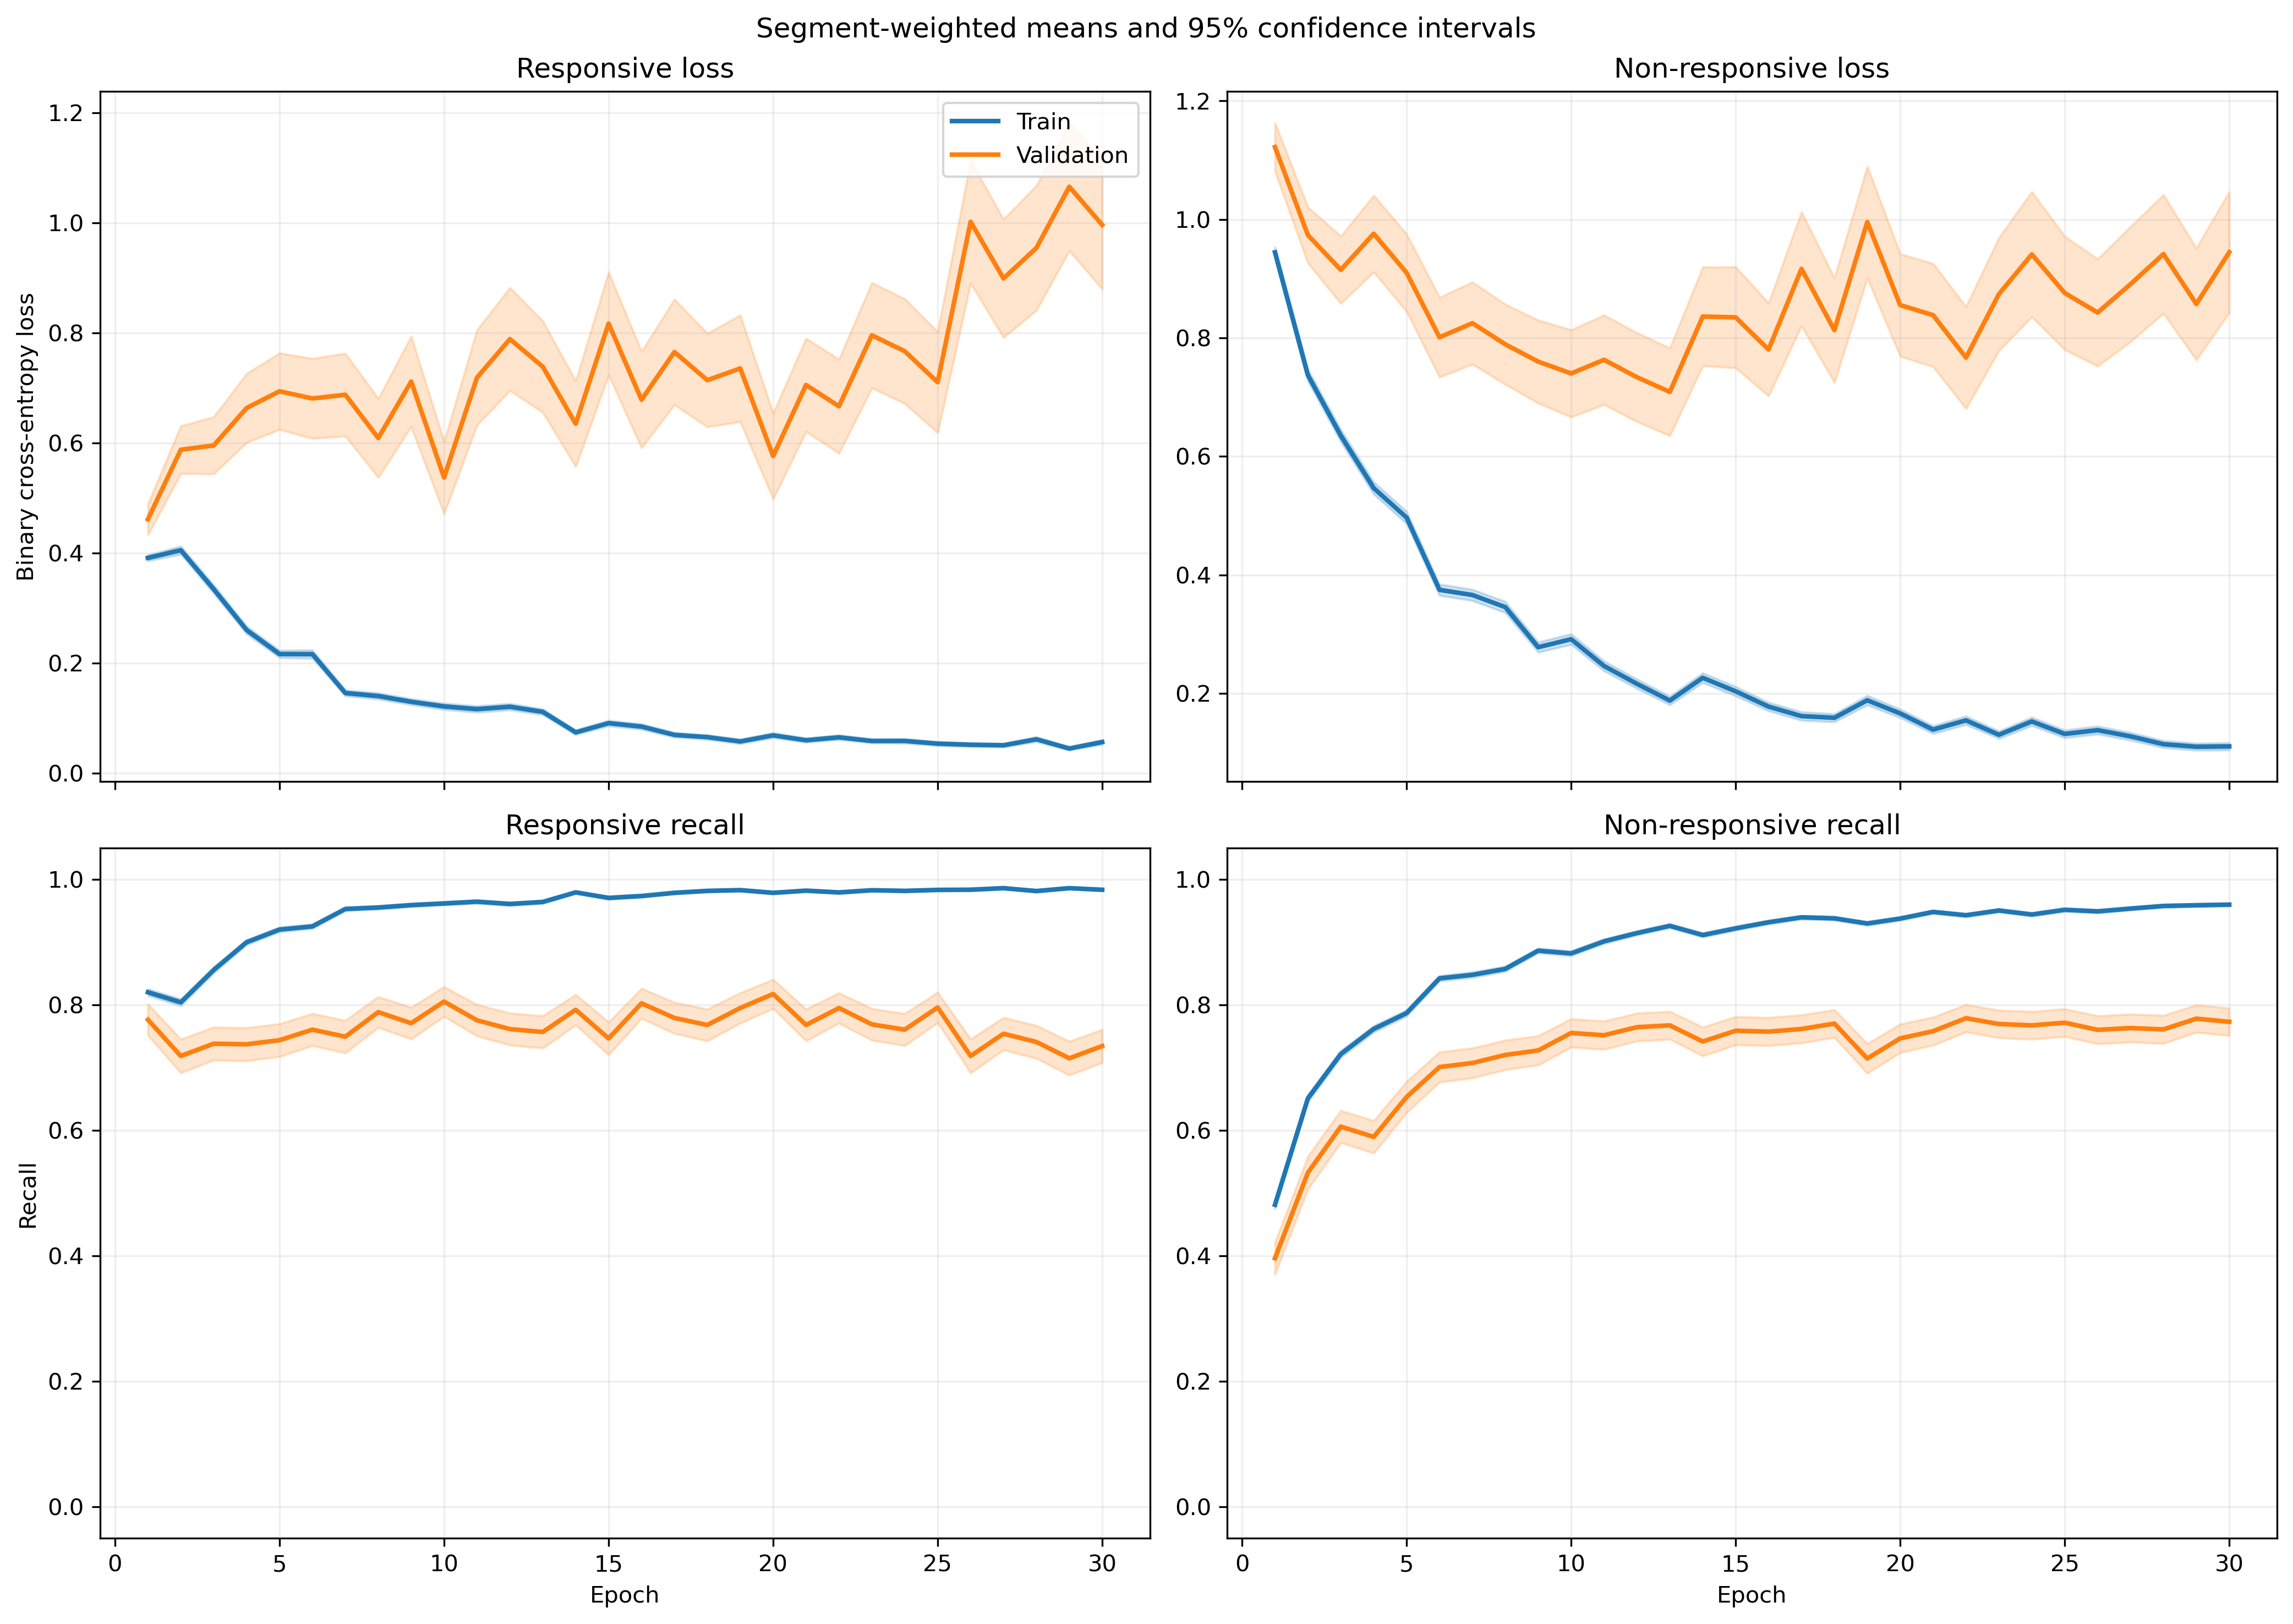

The data file committed next to this chart (first rows):
fold, epoch, split, r_loss, r_loss_count, r_loss_sum, r_loss_sum_sq, r_recall, r_recall_count, r_recall_sum, r_recall_sum_sq, nr_loss, nr_loss_count, nr_loss_sum, nr_loss_sum_sq, nr_recall, nr_recall_count, nr_recall_sum, nr_recall_sum_sq
1, 1, train, 0.4136, 1063, 439.7, 355.3, 0.7883, 1063, 838.0, 838.0, 0.8859, 1401, 1241, 1790, 0.5111, 1401, 716.0, 716.0
1, 1, validation, 0.1231, 10, 1.231, 0.2585, 1.0, 10, 10.0, 10.0, , 0, 0.0, 0.0, , 0, 0.0, 0.0
1, 2, train, 0.4044, 1063, 429.8, 600.5, 0.8166, 1063, 868.0, 868.0, 0.7585, 1401, 1063, 2052, 0.6538, 1401, 916.0, 916.0
1, 2, validation, 0.1031, 10, 1.031, 0.281, 1.0, 10, 10.0, 10.0, , 0, 0.0, 0.0, , 0, 0.0, 0.0
1, 3, train, 0.2215, 1063, 235.5, 246.1, 0.9163, 1063, 974.0, 974.0, 0.7452, 1401, 1044, 1999, 0.6667, 1401, 934.0, 934.0
1, 3, validation, 0.0359, 10, 0.359, 0.02293, 1.0, 10, 10.0, 10.0, , 0, 0.0, 0.0, , 0, 0.0, 0.0
1, 4, train, 0.2935, 1063, 312, 441, 0.8824, 1063, 938.0, 938.0, 0.4783, 1401, 670.2, 1376, 0.8123, 1401, 1138, 1138
1, 4, validation, 0.08848, 10, 0.8848, 0.3253, 1.0, 10, 10.0, 10.0, , 0, 0.0, 0.0, , 0, 0.0, 0.0
1, 5, train, 0.2708, 1063, 287.8, 474.3, 0.9106, 1063, 968.0, 968.0, 0.4455, 1401, 624.1, 1185, 0.7959, 1401, 1115, 1115
1, 5, validation, 0.124, 10, 1.24, 0.7249, 0.9, 10, 9.0, 9.0, , 0, 0.0, 0.0, , 0, 0.0, 0.0
1, 6, train, 0.2013, 1063, 214, 312.9, 0.9294, 1063, 988.0, 988.0, 0.3516, 1401, 492.6, 993.1, 0.8551, 1401, 1198, 1198
1, 6, validation, 0.06862, 10, 0.6862, 0.1806, 1.0, 10, 10.0, 10.0, , 0, 0.0, 0.0, , 0, 0.0, 0.0
1, 7, train, 0.1471, 1063, 156.4, 159.7, 0.9577, 1063, 1018, 1018, 0.2966, 1401, 415.5, 746.7, 0.8758, 1401, 1227, 1227
1, 7, validation, 0.03955, 10, 0.3955, 0.02511, 1.0, 10, 10.0, 10.0, , 0, 0.0, 0.0, , 0, 0.0, 0.0
1, 8, train, 0.1615, 1063, 171.7, 293.9, 0.9492, 1063, 1009, 1009, 0.2822, 1401, 395.3, 803.9, 0.8858, 1401, 1241, 1241
1, 8, validation, 0.02303, 10, 0.2303, 0.009936, 1.0, 10, 10.0, 10.0, , 0, 0.0, 0.0, , 0, 0.0, 0.0
1, 9, train, 0.07061, 1063, 75.05, 82.87, 0.9859, 1063, 1048, 1048, 0.3165, 1401, 443.4, 1070, 0.8815, 1401, 1235, 1235
1, 9, validation, 0.009953, 10, 0.09953, 0.001633, 1.0, 10, 10.0, 10.0, , 0, 0.0, 0.0, , 0, 0.0, 0.0
1, 10, train, 0.1431, 1063, 152.1, 245, 0.9558, 1063, 1016, 1016, 0.3782, 1401, 529.8, 1209, 0.843, 1401, 1181, 1181
1, 10, validation, 0.01251, 10, 0.1251, 0.003045, 1.0, 10, 10.0, 10.0, , 0, 0.0, 0.0, , 0, 0.0, 0.0
1, 11, train, 0.08239, 1063, 87.58, 131.2, 0.9727, 1063, 1034, 1034, 0.2564, 1401, 359.2, 982.5, 0.9115, 1401, 1277, 1277
1, 11, validation, 0.005361, 10, 0.05361, 0.0004716, 1.0, 10, 10.0, 10.0, , 0, 0.0, 0.0, , 0, 0.0, 0.0
1, 12, train, 0.1465, 1063, 155.7, 327.1, 0.9558, 1063, 1016, 1016, 0.149, 1401, 208.7, 483, 0.9422, 1401, 1320, 1320
1, 12, validation, 0.008813, 10, 0.08813, 0.001242, 1.0, 10, 10.0, 10.0, , 0, 0.0, 0.0, , 0, 0.0, 0.0
1, 13, train, 0.09374, 1063, 99.65, 163.7, 0.969, 1063, 1030, 1030, 0.1805, 1401, 252.8, 654.6, 0.9343, 1401, 1309, 1309
1, 13, validation, 0.007057, 10, 0.07057, 0.001041, 1.0, 10, 10.0, 10.0, , 0, 0.0, 0.0, , 0, 0.0, 0.0
1, 14, train, 0.04726, 1063, 50.24, 40.51, 0.9897, 1063, 1052, 1052, 0.3052, 1401, 427.6, 1049, 0.8794, 1401, 1232, 1232
1, 14, validation, 0.009514, 10, 0.09514, 0.001328, 1.0, 10, 10.0, 10.0, , 0, 0.0, 0.0, , 0, 0.0, 0.0
1, 15, train, 0.1538, 1063, 163.5, 343, 0.953, 1063, 1013, 1013, 0.1761, 1401, 246.7, 496.2, 0.9251, 1401, 1296, 1296
1, 15, validation, 0.01887, 10, 0.1887, 0.006666, 1.0, 10, 10.0, 10.0, , 0, 0.0, 0.0, , 0, 0.0, 0.0
1, 16, train, 0.2772, 1063, 294.6, 815.7, 0.8975, 1063, 954.0, 954.0, 0.1512, 1401, 211.8, 545, 0.9515, 1401, 1333, 1333
1, 16, validation, 0.004366, 10, 0.04366, 0.0004028, 1.0, 10, 10.0, 10.0, , 0, 0.0, 0.0, , 0, 0.0, 0.0
1, 17, train, 0.06639, 1063, 70.57, 110.7, 0.9793, 1063, 1041, 1041, 0.1945, 1401, 272.5, 675.4, 0.9193, 1401, 1288, 1288
1, 17, validation, 0.004102, 10, 0.04102, 0.00026, 1.0, 10, 10.0, 10.0, , 0, 0.0, 0.0, , 0, 0.0, 0.0
1, 18, train, 0.04278, 1063, 45.48, 49.27, 0.9906, 1063, 1053, 1053, 0.2373, 1401, 332.5, 784.5, 0.9086, 1401, 1273, 1273
1, 18, validation, 0.003505, 10, 0.03505, 0.0001869, 1.0, 10, 10.0, 10.0, , 0, 0.0, 0.0, , 0, 0.0, 0.0
1, 19, train, 0.04443, 1063, 47.22, 49.79, 0.9859, 1063, 1048, 1048, 0.1885, 1401, 264, 676.1, 0.9286, 1401, 1301, 1301
1, 19, validation, 0.005018, 10, 0.05018, 0.0004019, 1.0, 10, 10.0, 10.0, , 0, 0.0, 0.0, , 0, 0.0, 0.0
1, 20, train, 0.1218, 1063, 129.5, 171, 0.9558, 1063, 1016, 1016, 0.1204, 1401, 168.7, 312.6, 0.9572, 1401, 1341, 1341
1, 20, validation, 0.01008, 10, 0.1008, 0.003598, 1.0, 10, 10.0, 10.0, , 0, 0.0, 0.0, , 0, 0.0, 0.0
1, 21, train, 0.06735, 1063, 71.59, 113.1, 0.9755, 1063, 1037, 1037, 0.08594, 1401, 120.4, 318.7, 0.9707, 1401, 1360, 1360
1, 21, validation, 0.002154, 10, 0.02154, 6.170290453155758e-05, 1.0, 10, 10.0, 10.0, , 0, 0.0, 0.0, , 0, 0.0, 0.0
1, 22, train, 0.03277, 1063, 34.84, 33.21, 0.9925, 1063, 1055, 1055, 0.2063, 1401, 289.1, 694.6, 0.9201, 1401, 1289, 1289
1, 22, validation, 0.003026, 10, 0.03026, 0.0001154, 1.0, 10, 10.0, 10.0, , 0, 0.0, 0.0, , 0, 0.0, 0.0
1, 23, train, 0.08336, 1063, 88.61, 56.76, 0.969, 1063, 1030, 1030, 0.2059, 1401, 288.4, 586.8, 0.9215, 1401, 1291, 1291
1, 23, validation, 0.05968, 10, 0.5968, 0.3073, 1.0, 10, 10.0, 10.0, , 0, 0.0, 0.0, , 0, 0.0, 0.0
1, 24, train, 0.07242, 1063, 76.98, 100.4, 0.9737, 1063, 1035, 1035, 0.1213, 1401, 169.9, 352.9, 0.9572, 1401, 1341, 1341
1, 24, validation, 0.008875, 10, 0.08875, 0.0009473, 1.0, 10, 10.0, 10.0, , 0, 0.0, 0.0, , 0, 0.0, 0.0
1, 25, train, 0.07232, 1063, 76.87, 86.84, 0.9793, 1063, 1041, 1041, 0.08343, 1401, 116.9, 211.7, 0.9707, 1401, 1360, 1360
1, 25, validation, 0.02605, 10, 0.2605, 0.0286, 1.0, 10, 10.0, 10.0, , 0, 0.0, 0.0, , 0, 0.0, 0.0
1, 26, train, 0.03345, 1063, 35.56, 37.4, 0.9934, 1063, 1056, 1056, 0.2632, 1401, 368.7, 886.7, 0.8979, 1401, 1258, 1258
1, 26, validation, 0.007955, 10, 0.07955, 0.0009053, 1.0, 10, 10.0, 10.0, , 0, 0.0, 0.0, , 0, 0.0, 0.0
1, 27, train, 0.03067, 1063, 32.6, 15.82, 0.9925, 1063, 1055, 1055, 0.1048, 1401, 146.8, 317.4, 0.96, 1401, 1345, 1345
1, 27, validation, 0.004061, 10, 0.04061, 0.0002224, 1.0, 10, 10.0, 10.0, , 0, 0.0, 0.0, , 0, 0.0, 0.0
1, 28, train, 0.03184, 1063, 33.84, 16.44, 0.9944, 1063, 1057, 1057, 0.1144, 1401, 160.3, 283.9, 0.9543, 1401, 1337, 1337
1, 28, validation, 0.004222, 10, 0.04222, 0.0003016, 1.0, 10, 10.0, 10.0, , 0, 0.0, 0.0, , 0, 0.0, 0.0
1, 29, train, 0.03285, 1063, 34.92, 15.08, 0.9981, 1063, 1061, 1061, 0.1034, 1401, 144.8, 265.4, 0.9565, 1401, 1340, 1340
1, 29, validation, 0.00652, 10, 0.0652, 0.000764, 1.0, 10, 10.0, 10.0, , 0, 0.0, 0.0, , 0, 0.0, 0.0
1, 30, train, 0.02202, 1063, 23.41, 8.984, 0.9953, 1063, 1058, 1058, 0.1266, 1401, 177.3, 432.9, 0.9529, 1401, 1335, 1335
1, 30, validation, 0.003541, 10, 0.03541, 0.0002094, 1.0, 10, 10.0, 10.0, , 0, 0.0, 0.0, , 0, 0.0, 0.0
... 1,140 more rows
